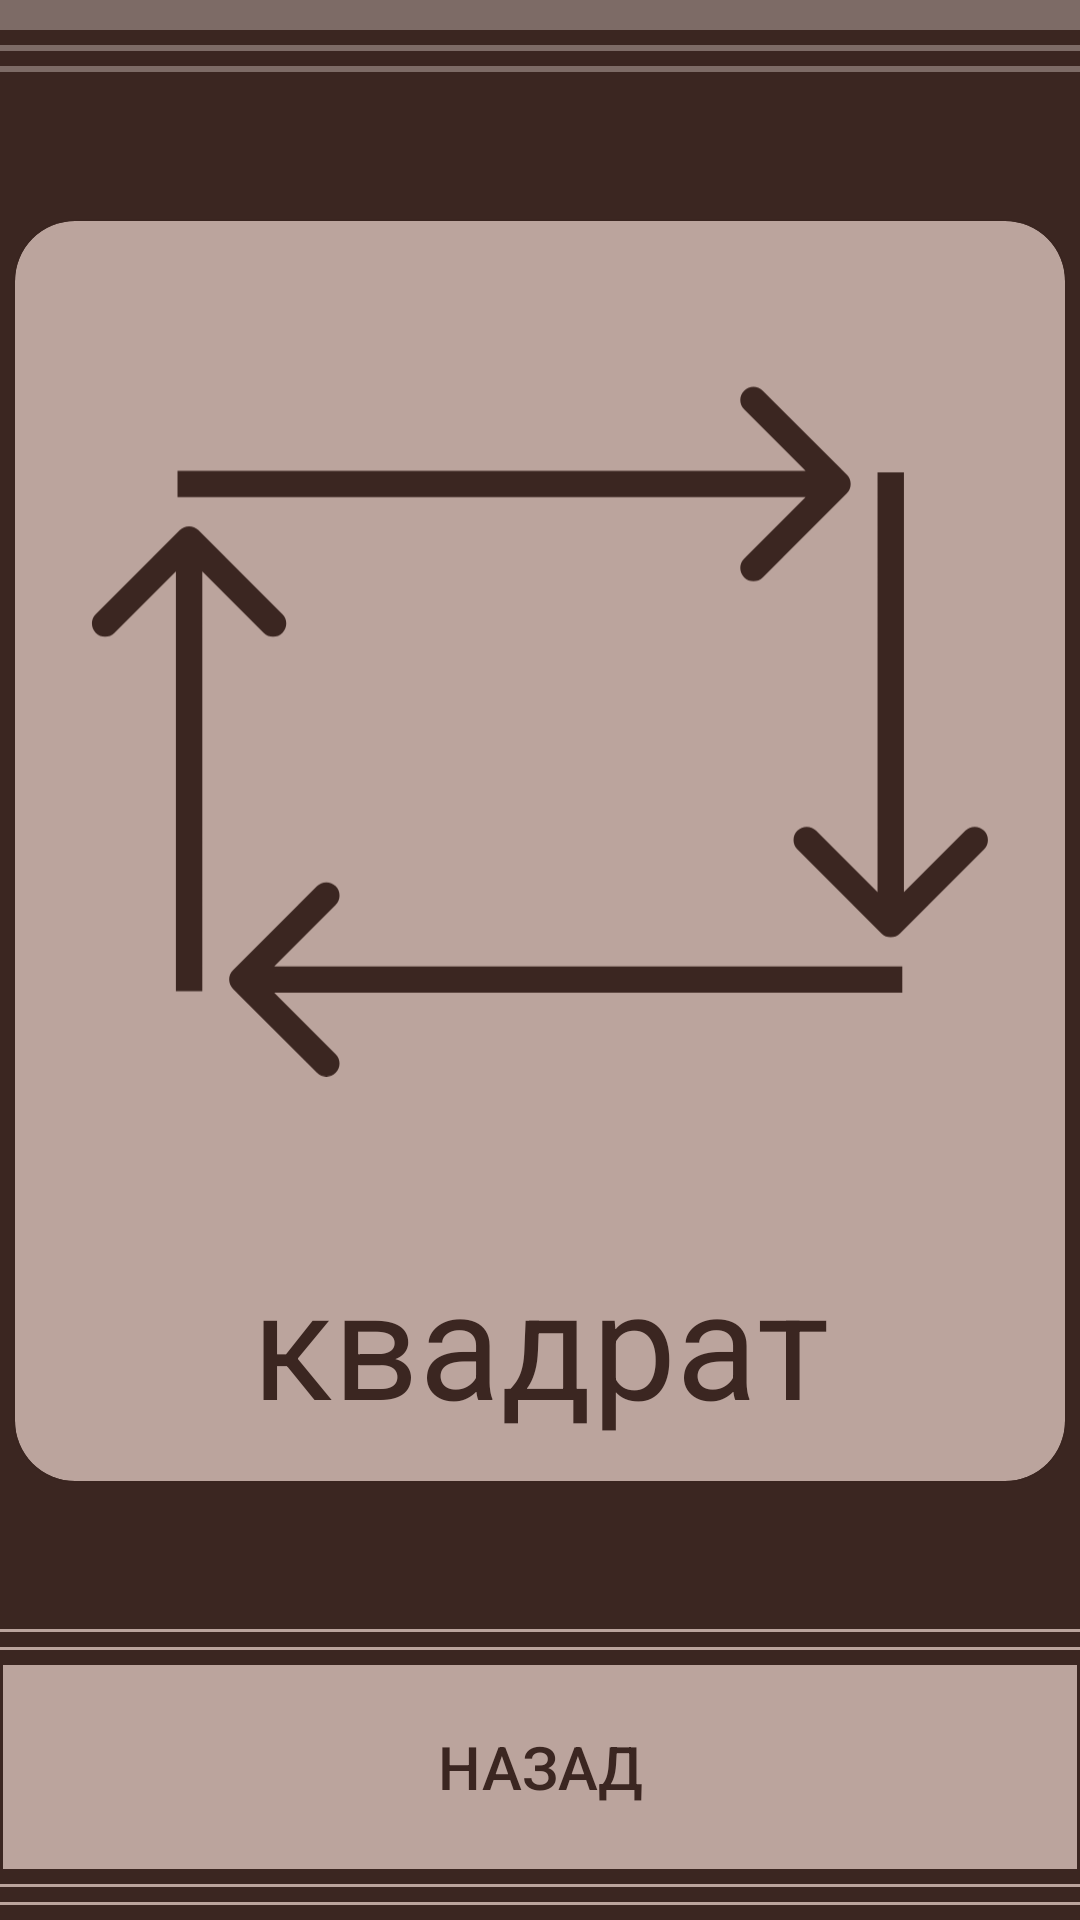

Write the Android layout XML for this screen, with the resource values it uses.
<!-- AndroidManifest.xml: application theme Theme.EyeTrainer -->
<!-- res/layout/fragment_current_exercise.xml -->
<?xml version="1.0" encoding="utf-8"?>
<androidx.constraintlayout.widget.ConstraintLayout xmlns:android="http://schemas.android.com/apk/res/android"
    xmlns:app="http://schemas.android.com/apk/res-auto"
    xmlns:tools="http://schemas.android.com/tools"
    android:layout_width="match_parent"
    android:layout_height="match_parent"
    android:background="#3B2621"
    tools:context=".UI.CurrentExerciseFragment">


    <LinearLayout
        android:id="@+id/linearLayout"
        android:layout_width="match_parent"
        android:layout_height="wrap_content"
        android:orientation="vertical"
        app:layout_constraintEnd_toEndOf="parent"
        app:layout_constraintStart_toStartOf="parent"
        app:layout_constraintTop_toTopOf="parent">

        <LinearLayout
            android:layout_width="match_parent"
            android:layout_height="10dp"
            android:background="#7D6B66"
            android:orientation="vertical" />

        <LinearLayout
            android:layout_width="match_parent"
            android:layout_height="5dp"
            android:background="#3B2621"
            android:orientation="vertical" />

        <LinearLayout
            android:layout_width="match_parent"
            android:layout_height="2dp"
            android:background="#7D6B66"
            android:orientation="vertical" />

        <LinearLayout
            android:layout_width="match_parent"
            android:layout_height="5dp"
            android:background="#3B2621"
            android:orientation="vertical" />

        <LinearLayout
            android:layout_width="match_parent"
            android:layout_height="2dp"
            android:background="#7D6B66"
            android:orientation="vertical" />

        <LinearLayout
            android:layout_width="match_parent"
            android:layout_height="5dp"
            android:background="#3B2621"
            android:orientation="vertical" />

    </LinearLayout>

    <LinearLayout
        android:id="@+id/linearLayout3"
        android:layout_width="match_parent"
        android:layout_height="wrap_content"
        android:orientation="vertical"
        app:layout_constraintBottom_toTopOf="@id/button_panel"
        app:layout_constraintEnd_toEndOf="parent"
        app:layout_constraintStart_toStartOf="parent">

        <LinearLayout
            android:layout_width="match_parent"
            android:layout_height="5dp"
            android:background="#3B2621"
            android:orientation="vertical" />

        <LinearLayout
            android:layout_width="match_parent"
            android:layout_height="1dp"
            android:background="#BBA49D"
            android:orientation="vertical" />

        <LinearLayout
            android:layout_width="match_parent"
            android:layout_height="5dp"
            android:background="#3B2621"
            android:orientation="vertical" />

        <LinearLayout
            android:layout_width="match_parent"
            android:layout_height="1dp"
            android:background="#BBA49D"
            android:orientation="vertical" />

        <LinearLayout
            android:layout_width="match_parent"
            android:layout_height="4dp"
            android:background="#3B2621"
            android:orientation="vertical" />
    </LinearLayout>

    <LinearLayout
        android:id="@+id/linearLayout2"
        android:layout_width="match_parent"
        android:layout_height="wrap_content"
        android:orientation="vertical"
        app:layout_constraintBottom_toBottomOf="parent"
        app:layout_constraintEnd_toEndOf="parent"
        app:layout_constraintStart_toStartOf="parent">

        <LinearLayout
            android:layout_width="match_parent"
            android:layout_height="4dp"
            android:background="#3B2621"
            android:orientation="vertical" />

        <LinearLayout
            android:layout_width="match_parent"
            android:layout_height="1dp"
            android:background="#BBA49D"
            android:orientation="vertical" />

        <LinearLayout
            android:layout_width="match_parent"
            android:layout_height="5dp"
            android:background="#3B2621"
            android:orientation="vertical" />

        <LinearLayout
            android:layout_width="match_parent"
            android:layout_height="1dp"
            android:background="#BBA49D"
            android:orientation="vertical" />

        <LinearLayout
            android:layout_width="match_parent"
            android:layout_height="5dp"
            android:background="#3B2621"
            android:orientation="vertical" />
    </LinearLayout>

    <LinearLayout
        android:id="@+id/button_panel"
        android:layout_width="match_parent"
        android:layout_height="70dp"
        android:orientation="horizontal"
        app:layout_constraintBottom_toTopOf="@id/linearLayout2"
        app:layout_constraintEnd_toEndOf="parent"
        app:layout_constraintStart_toStartOf="parent">

        <androidx.appcompat.widget.AppCompatButton
            android:id="@+id/back"
            android:layout_width="0dp"
            android:layout_height="match_parent"
            android:layout_gravity="bottom"
            android:layout_weight="1"
            android:background="@drawable/background_button_active"
            android:text="Назад"
            android:textColor="#3B2621"
            android:textSize="20sp" />
    </LinearLayout>

    <androidx.cardview.widget.CardView
        android:layout_width="350dp"
        android:layout_height="420dp"
        android:backgroundTint="#BBA49D"
        app:cardCornerRadius="20dp"
        app:layout_constraintBottom_toTopOf="@+id/linearLayout3"
        app:layout_constraintEnd_toEndOf="parent"
        app:layout_constraintStart_toStartOf="parent"
        app:layout_constraintTop_toBottomOf="@id/linearLayout">

        <androidx.constraintlayout.widget.ConstraintLayout
            android:layout_width="match_parent"
            android:layout_height="match_parent">

            <ImageView
                android:id="@+id/current_exercise_image"
                android:layout_width="300dp"
                android:layout_height="300dp"
                android:layout_marginTop="20dp"
                android:src="@drawable/icon_square"
                app:layout_constraintEnd_toEndOf="parent"
                app:layout_constraintStart_toStartOf="parent"
                app:layout_constraintTop_toTopOf="parent" />

            <TextView
                android:id="@+id/current_exercise_name"
                android:layout_width="wrap_content"
                android:layout_height="wrap_content"
                android:layout_marginTop="20dp"
                android:text="квадрат"
                android:textColor="#3B2621"
                android:textSize="50sp"
                app:layout_constraintEnd_toEndOf="parent"
                app:layout_constraintStart_toStartOf="parent"
                app:layout_constraintTop_toBottomOf="@+id/current_exercise_image" />
        </androidx.constraintlayout.widget.ConstraintLayout>

    </androidx.cardview.widget.CardView>


</androidx.constraintlayout.widget.ConstraintLayout>
<!-- resources referenced by this layout -->
<resources>
  <!-- drawable background_button_active (drawable) -->
  <?xml version="1.0" encoding="utf-8"?>
  <shape xmlns:android="http://schemas.android.com/apk/res/android">
  
  
      <solid android:color="#BBA49D" />
      <stroke
          android:width="1dp"
          android:color="#3B2621" >
      </stroke>
  
  </shape>
  <!-- drawable icon_square (drawable) -->
  <vector xmlns:android="http://schemas.android.com/apk/res/android"
      android:width="341dp"
      android:height="262dp"
      android:viewportWidth="341"
      android:viewportHeight="262">
    <path
        android:pathData="M286.74,33.87L254.92,2.05C252.97,0.1 249.8,0.1 247.85,2.05C245.9,4 245.9,7.17 247.85,9.12L271.14,32.41L33.16,32.41V42.41L271.14,42.41L247.85,65.69C245.9,67.64 245.9,70.81 247.85,72.76C249.8,74.71 252.97,74.71 254.92,72.76L286.74,40.94C288.7,38.99 288.7,35.82 286.74,33.87ZM306.92,207.64L338.74,175.82C340.7,173.87 340.7,170.7 338.74,168.75C336.79,166.8 333.62,166.8 331.67,168.75L308.39,192.03V33.02H298.39V192.03L275.1,168.75C273.15,166.8 269.98,166.8 268.03,168.75C266.08,170.7 266.08,173.87 268.03,175.82L299.85,207.64C301.8,209.59 304.97,209.59 306.92,207.64ZM86.01,260.52L54.19,228.7C52.24,226.74 52.24,223.58 54.19,221.63L86.01,189.8C87.96,187.85 91.13,187.85 93.08,189.8C95.03,191.76 95.03,194.92 93.08,196.88L69.8,220.16H307.77V230.16H69.8L93.08,253.45C95.03,255.4 95.03,258.56 93.08,260.52C91.13,262.47 87.96,262.47 86.01,260.52ZM34.01,54.93L2.19,86.75C0.24,88.7 0.24,91.86 2.19,93.82C4.14,95.77 7.31,95.77 9.26,93.82L32.55,70.53L32.55,229.55H42.55L42.55,70.53L65.83,93.82C67.78,95.77 70.95,95.77 72.9,93.82C74.85,91.86 74.85,88.7 72.9,86.75L41.08,54.93C39.13,52.97 35.96,52.97 34.01,54.93Z"
        android:fillColor="#3B2621"
        android:fillType="evenOdd"/>
  </vector>
  <style name="Theme.EyeTrainer" parent="Theme.MaterialComponents.DayNight.DarkActionBar">
          
          <item name="colorPrimary">@color/purple_500</item>
          <item name="colorPrimaryVariant">@color/purple_700</item>
          <item name="colorOnPrimary">@color/white</item>
          
          <item name="colorSecondary">@color/teal_200</item>
          <item name="colorSecondaryVariant">@color/teal_700</item>
          <item name="colorOnSecondary">@color/black</item>
          
          <item name="android:statusBarColor">?attr/colorPrimaryVariant</item>
          
      </style>
  <!-- not gathered from this repository: default colours our renderer supplied (Android Studio template values) -->
  <color name="purple_500">#FF6200EE</color>
  <color name="purple_700">#FF3700B3</color>
  <color name="teal_200">#FF03DAC5</color>
  <color name="teal_700">#FF018786</color>
  <color name="black">#FF000000</color>
  <color name="white">#FFFFFFFF</color>
</resources>
